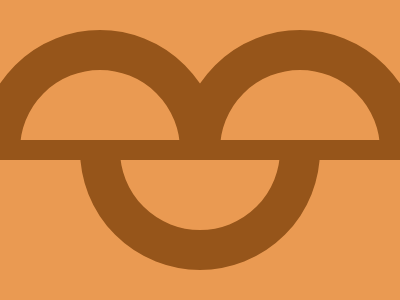

Give the HTML and CSS whose rendering is this image.

<div></div><div></div><div></div><div></div>
<style>
  *{
    margin: 0;
  }
  body {
    background-color: #EA9A52;
  }
  div:nth-of-type(1) {
    width: 200px;
    height: 130px;
    position: absolute;
    top: 30px;
    overflow: hidden;
  }
  div:nth-of-type(1)::before {
    content: '';
    height: 160px;
    width: 160px;
    position: absolute;
    border-radius: 50%;
    top: 0;
    left: 50%;
    transform: translateX(-50%);
    border: 40px solid #96551A
  }
    div:nth-of-type(2) {
    width: 200px;
    height: 130px;
    position: absolute;
    top: 30px;
     right:0;
    overflow: hidden;
  }
  div:nth-of-type(2)::before {
    content: '';
    height: 160px;
    width: 160px;
    position: absolute;
    border-radius: 50%;
    top: 0;
    left: 50%;
    transform: translateX(-50%);
    border: 40px solid #96551A
  }
   div:nth-of-type(3) {
    width: 250px;
    height: 130px;
    position: absolute;
    bottom: 30px;
   left: 50%;
    overflow: hidden;
     transform: translateX(-50%);
  }
  div:nth-of-type(3)::before {
    content: '';
    height: 160px;
    width: 160px;
    position: absolute;
    border-radius: 50%;
    bottom: 0;
    left: 50%;
    transform: translateX(-50%);
    border: 40px solid #96551A
  }
  div:nth-of-type(4) {
    height: 20px;
    width: 100%;
    background-color: #96551A;
    position: absolute;
    top: 50%;
    transform: translateY(-50%);
  }
</style>